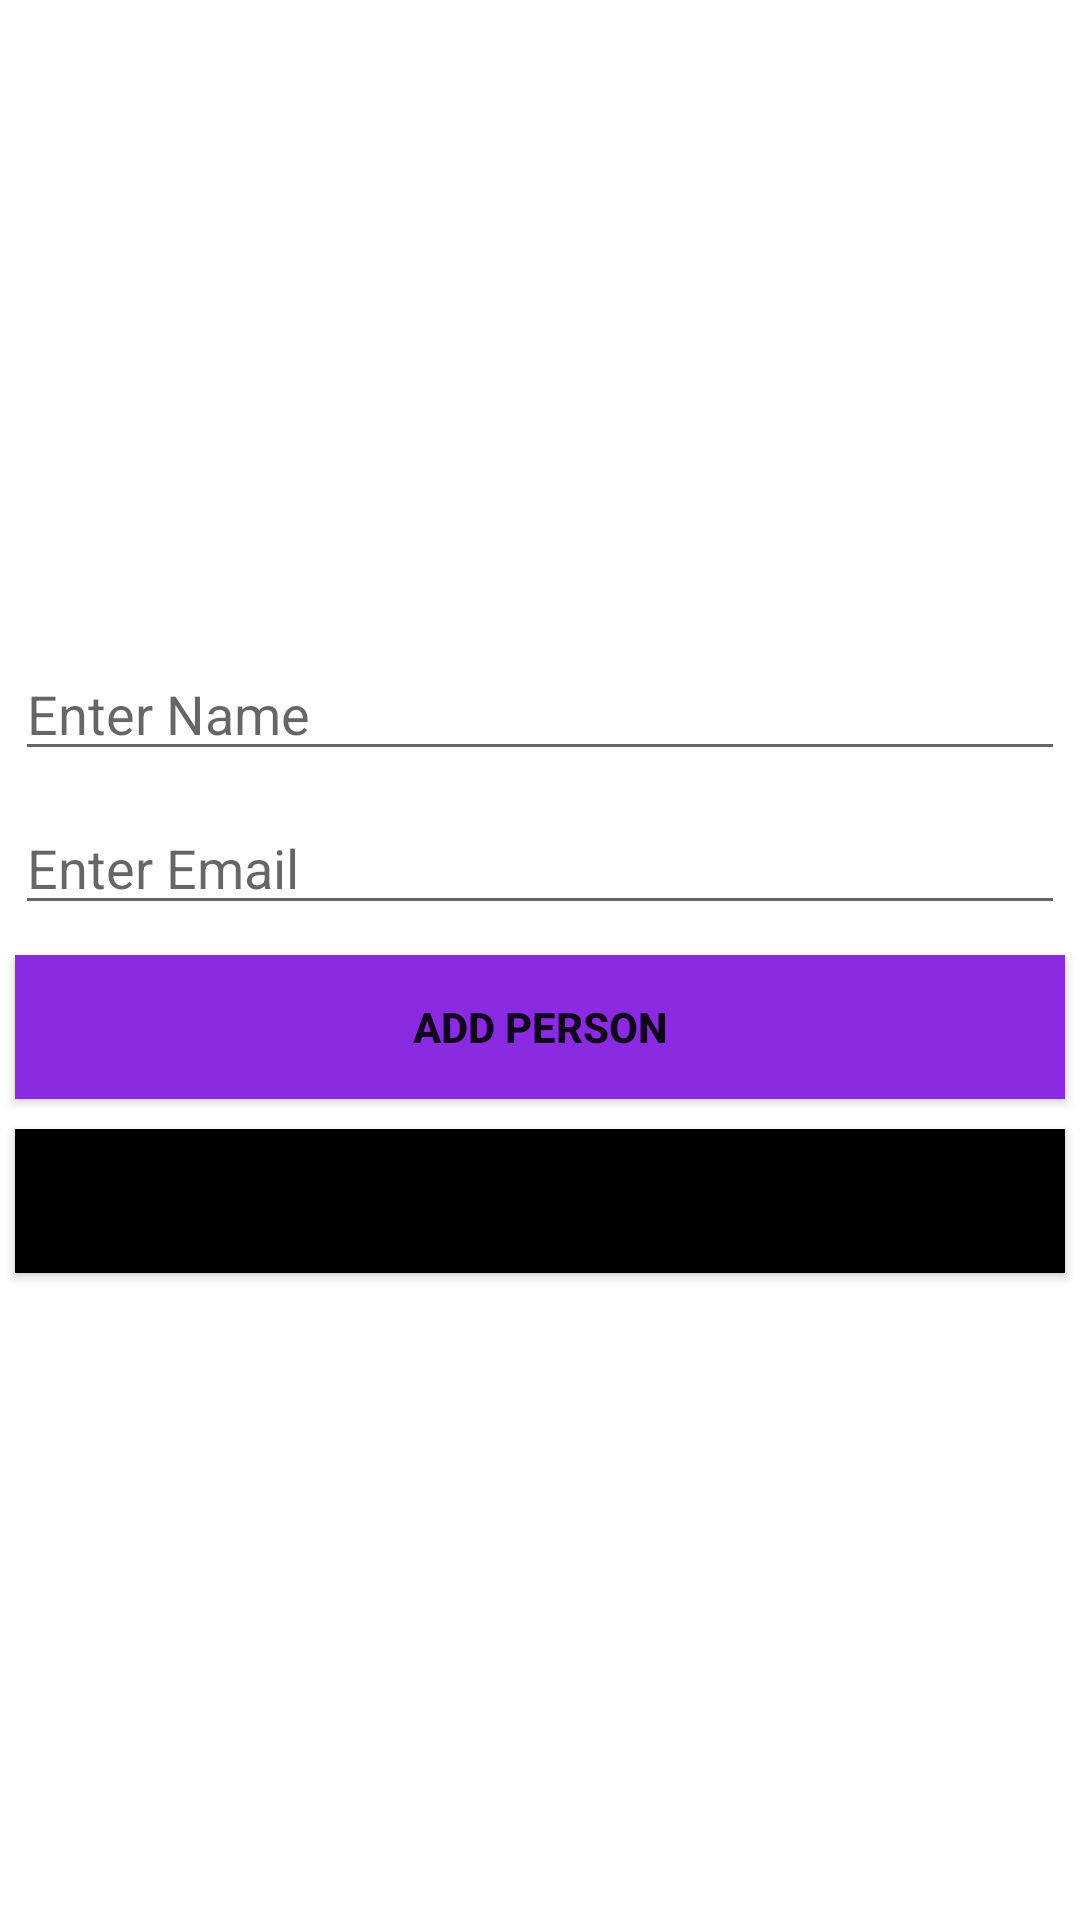

Produce the Android XML layout that renders to this screen, including the resource entries it uses.
<!-- AndroidManifest.xml: application theme Theme.SQLITEAPP -->
<!-- res/layout/activity_main.xml -->
<?xml version="1.0" encoding="utf-8"?>
    <LinearLayout xmlns:android="http://schemas.android.com/apk/res/android"
        xmlns:app="http://schemas.android.com/apk/res-auto"
        xmlns:tools="http://schemas.android.com/tools"
        android:layout_width="match_parent"
        android:orientation="vertical"
        android:gravity="center"
        android:layout_height="match_parent"
        tools:context=".MainActivity">

        <EditText
            android:id="@+id/edittext_name"
            android:layout_margin="5dp"
            android:hint="Enter Name"
            android:layout_width="match_parent"
            android:layout_height="wrap_content"/>


        <EditText
            android:id="@+id/edittext_email"
            android:layout_margin="5dp"
            android:hint="Enter Email"
            android:layout_width="match_parent"
            android:layout_height="wrap_content"/>


        <Button
            android:textStyle="bold"
            android:layout_margin="5dp"
            android:id="@+id/button_add"
            android:text="Add person"
            android:background="#8A2BE2"
            android:layout_width="match_parent"
            android:layout_height="wrap_content"/>


        <Button
            android:textStyle="bold"
            android:layout_margin="5dp"
            android:id="@+id/button_view"
            android:text="View person"
            android:background="#000000"
            android:layout_width="match_parent"
            android:layout_height="wrap_content"/>

    </LinearLayout>
<!-- resources referenced by this layout -->
<resources>
  <style name="Theme.SQLITEAPP" parent="Theme.MaterialComponents.DayNight.DarkActionBar">
          
          <item name="colorPrimary">@color/purple_500</item>
          <item name="colorPrimaryVariant">@color/purple_700</item>
          <item name="colorOnPrimary">@color/white</item>
          
          <item name="colorSecondary">@color/teal_200</item>
          <item name="colorSecondaryVariant">@color/teal_700</item>
          <item name="colorOnSecondary">@color/black</item>
          
          <item name="android:statusBarColor" tools:targetApi="l">?attr/colorPrimaryVariant</item>
          
      </style>
  <!-- not gathered from this repository: default colours our renderer supplied (Android Studio template values) -->
  <color name="purple_500">#FF6200EE</color>
  <color name="purple_700">#FF3700B3</color>
  <color name="teal_200">#FF03DAC5</color>
  <color name="teal_700">#FF018786</color>
  <color name="black">#FF000000</color>
  <color name="white">#FFFFFFFF</color>
</resources>
